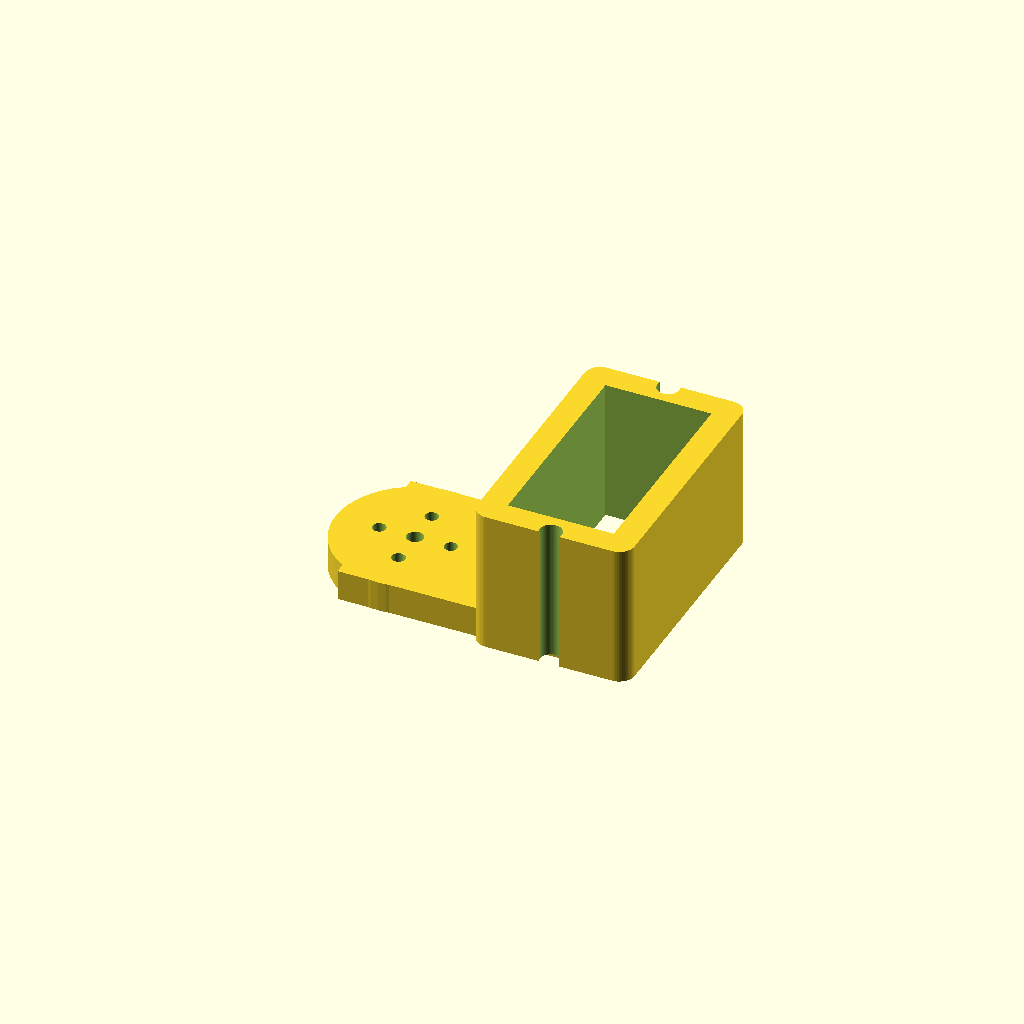
Cell 1 — every parameter at its default value.
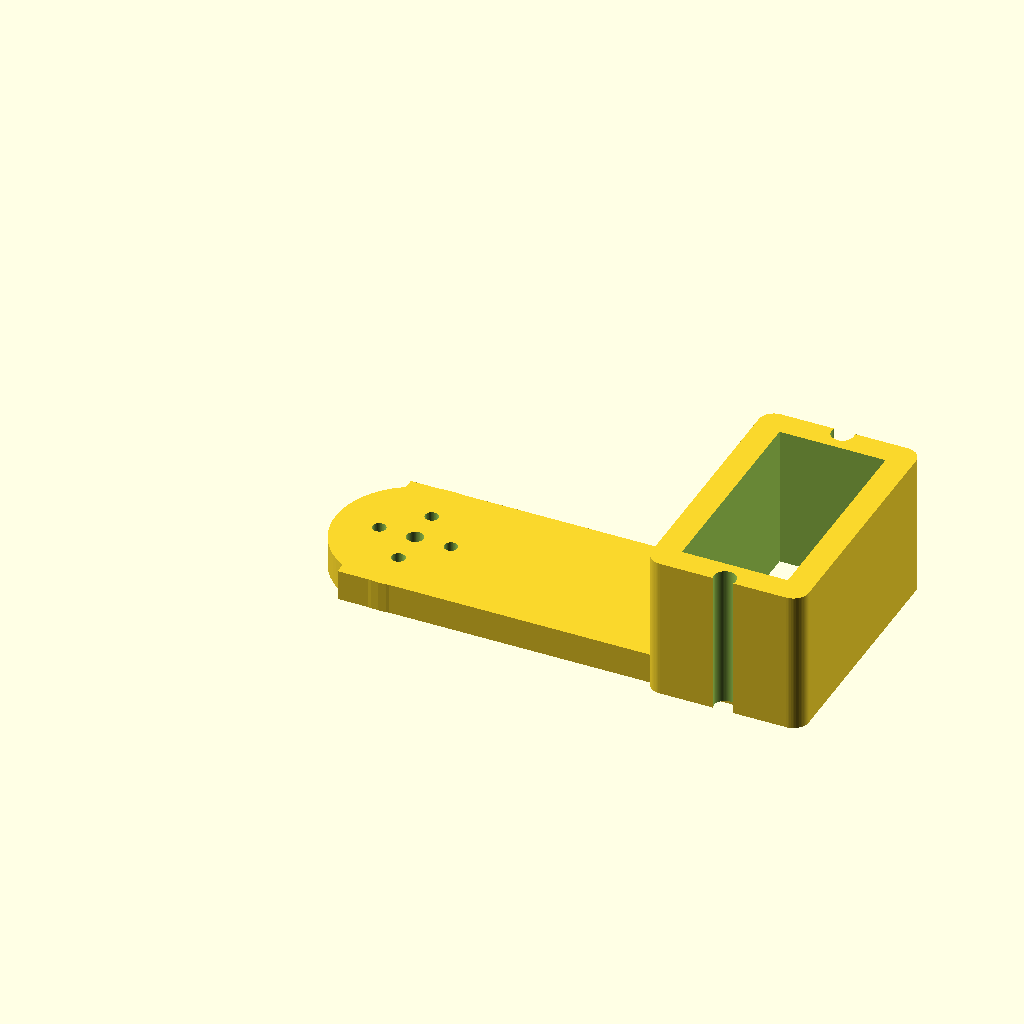
Cell 2 — coxa_len set to 68, the other parameters unchanged.
All cells are drawn from one camera (rotation 55°, 0°, 25°, orthographic, colour scheme Cornfield), so only the parameter changes between them.
Source of the model, robot/blueprints/scad/leg_coxa.scad:
// Coxa: short link from the hip servo horn to the femur servo, which
// it carries rotated 90 degrees so the femur swings vertically.
// Print 4, flat down, no supports.
include <servo_common.scad>

coxa_len = 34;

module leg_coxa() {
    difference() {
        union() {
            cylinder(d = servo_horn_circle + 10, h = 6);
            translate([0, -((servo_w + 10) / 2), 0])
                linear_extrude(6)
                    translate([coxa_len / 2, (servo_w + 10) / 2])
                        square([coxa_len + 16, servo_w + 10], center = true);
            translate([coxa_len + 4, 0, 6]) linear_extrude(28)
                offset(r = 3) offset(delta = -3)
                    square([servo_w + 10, servo_l + 10], center = true);
        }
        horn_holes(6);
        translate([coxa_len + 4, 0, 34]) rotate([0, 0, 90]) servo_pocket(30);
    }
}
leg_coxa();
Customizer parameters (derived from the source; name, type, default, range or options):
coxa_len: number, default 34
